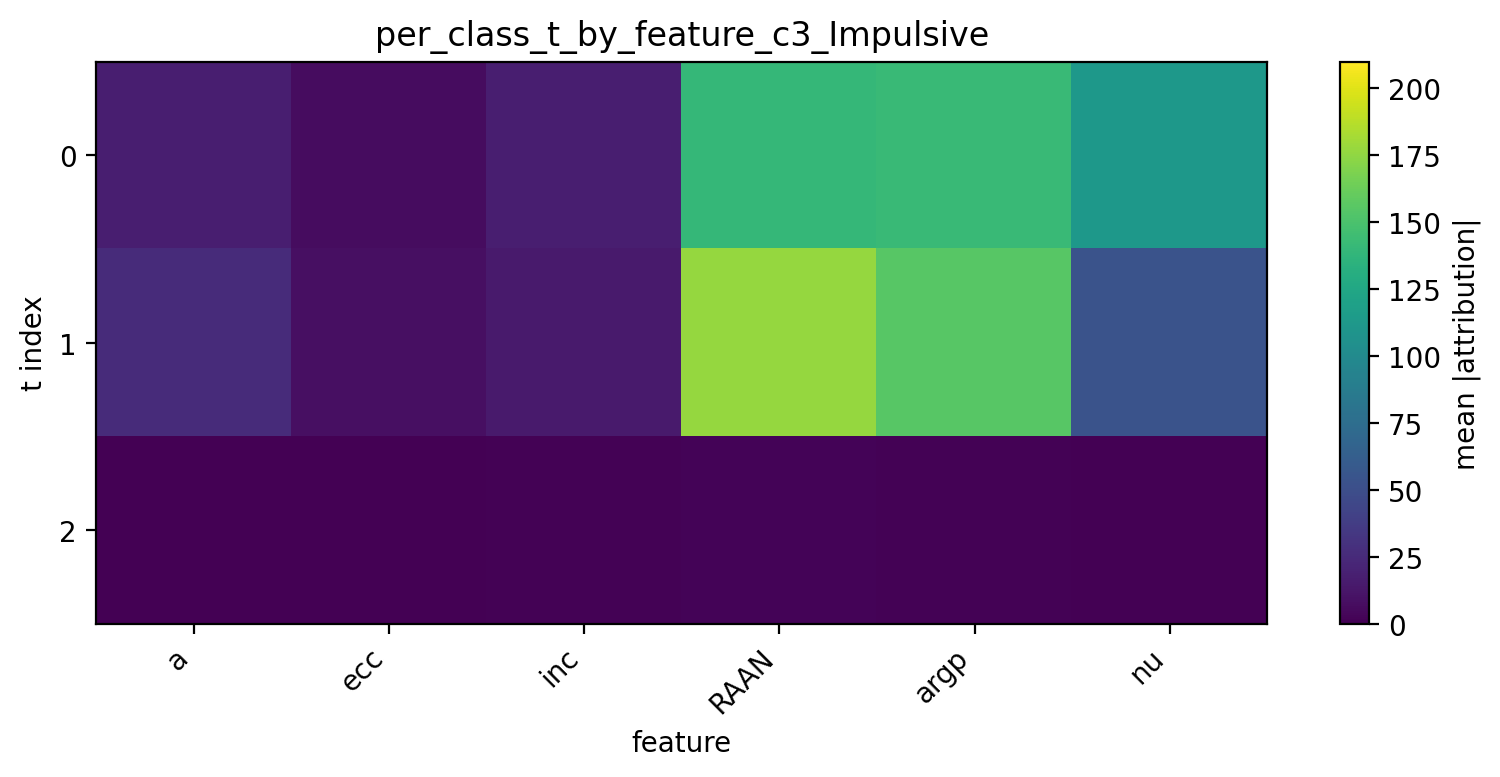

Values plotted in this chart, from the file beside it:
t, a, ecc, inc, RAAN, argp, nu
0, 17.59, 6.694, 17.66, 139.7, 142.1, 112
1, 25.53, 8.359, 15.46, 176.8, 155.5, 53.99
2, 0.7065, 0.2516, 1.218, 2.45, 1.426, 0.2589
